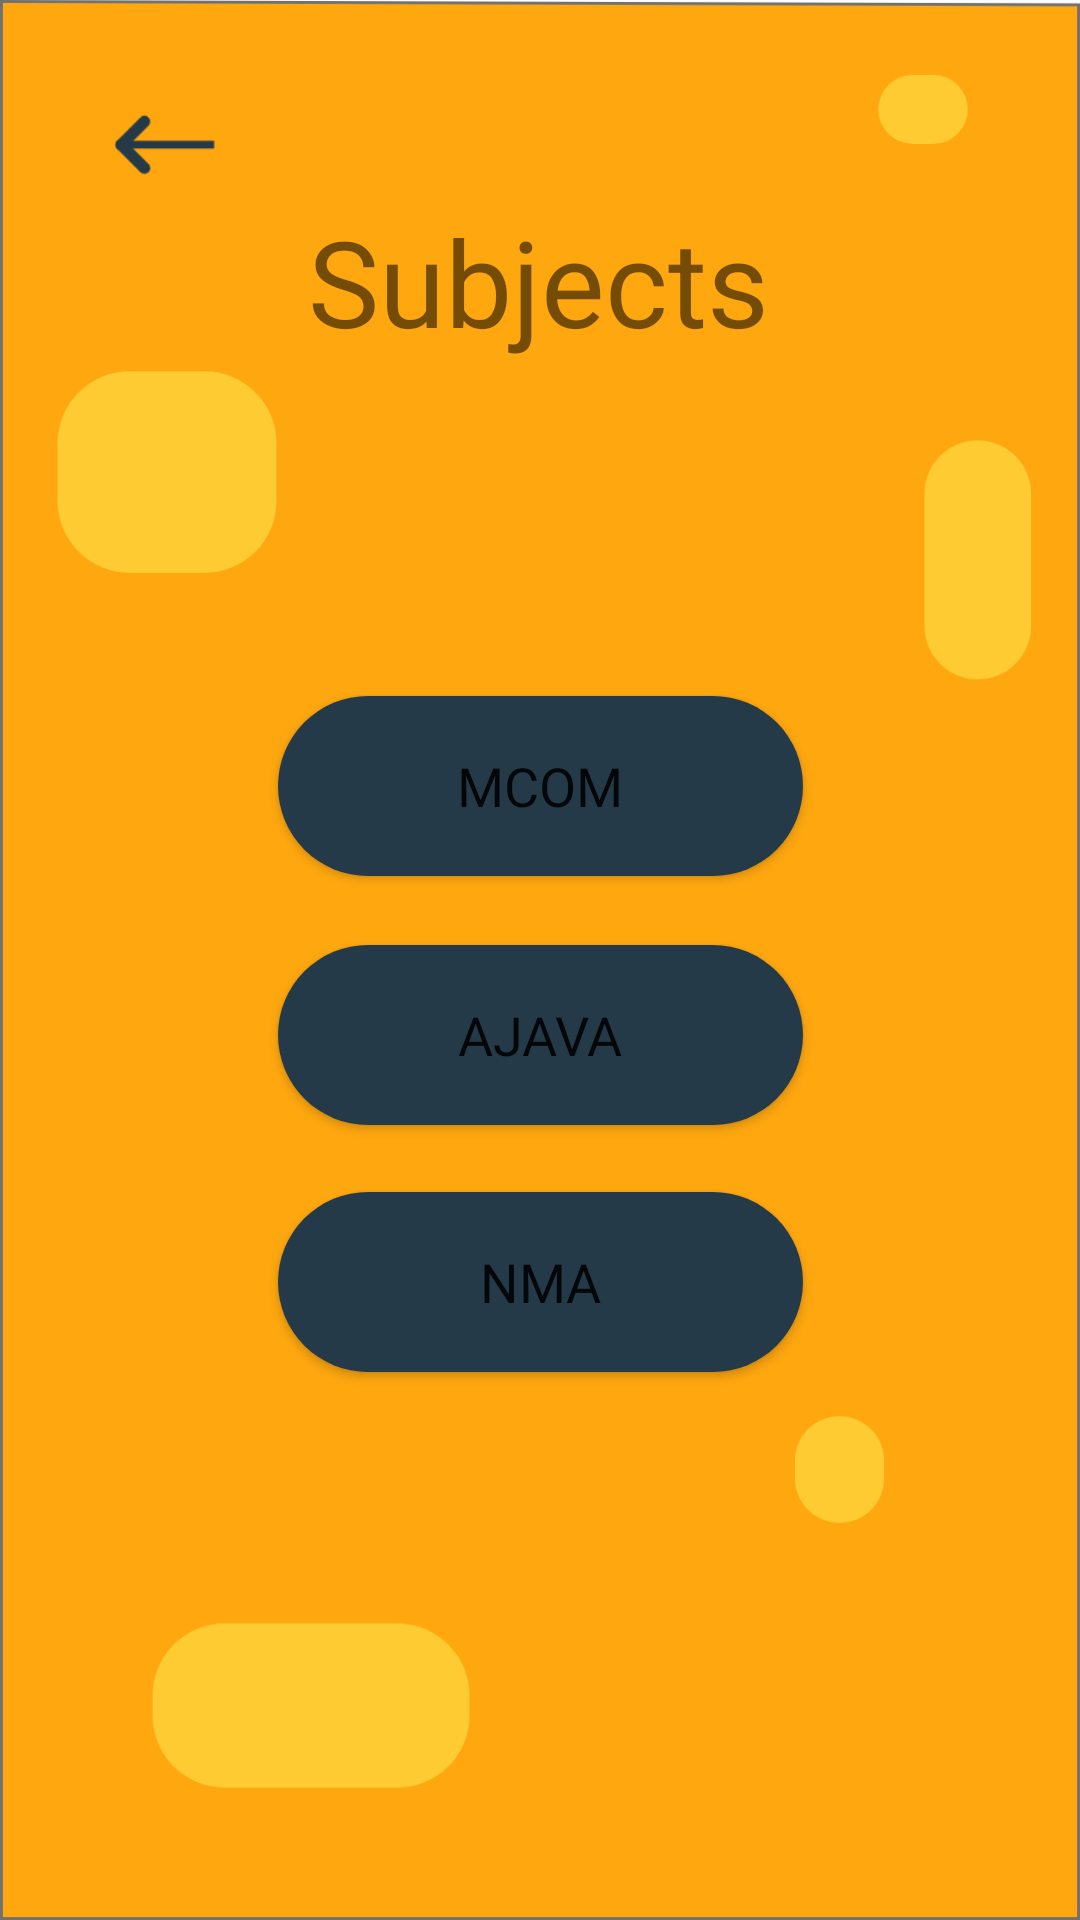

Reconstruct the res/layout file that produces this screen, plus the resources it refers to.
<!-- AndroidManifest.xml: application theme Theme.GTUIMPQUESTIONS -->
<!-- res/layout/activity_subjects.xml -->
<?xml version="1.0" encoding="utf-8"?>
<androidx.constraintlayout.widget.ConstraintLayout xmlns:android="http://schemas.android.com/apk/res/android"
    xmlns:app="http://schemas.android.com/apk/res-auto"
    xmlns:tools="http://schemas.android.com/tools"
    android:layout_width="match_parent"
    android:layout_height="match_parent"
    tools:context=".Subjects"
    android:background="@drawable/background3">

    <Button
        android:id="@+id/answer_btn"
        android:layout_width="175dp"
        android:layout_height="60dp"
        android:background="@drawable/btn"
        android:fontFamily="@font/bold"
        android:text="@string/mcom"
        android:textSize="18sp"
        app:layout_constraintBottom_toBottomOf="parent"
        app:layout_constraintEnd_toEndOf="parent"
        app:layout_constraintStart_toStartOf="parent"
        app:layout_constraintTop_toTopOf="parent"
        app:layout_constraintVertical_bias="0.4" />

    <Button
        android:id="@+id/next_btn"
        android:layout_width="175dp"
        android:layout_height="60dp"
        android:background="@drawable/btn"
        android:fontFamily="@font/bold"
        android:text="@string/ajava"
        android:textSize="18sp"
        app:layout_constraintBottom_toBottomOf="parent"
        app:layout_constraintEnd_toEndOf="parent"
        app:layout_constraintStart_toStartOf="parent"
        app:layout_constraintTop_toTopOf="parent"
        app:layout_constraintVertical_bias="0.543" />

    <Button
        android:id="@+id/nma_btn"
        android:layout_width="175dp"
        android:layout_height="60dp"
        android:background="@drawable/btn"
        android:fontFamily="@font/bold"
        android:text="@string/nma"
        android:textSize="18sp"
        app:layout_constraintBottom_toBottomOf="parent"
        app:layout_constraintEnd_toEndOf="parent"
        app:layout_constraintStart_toStartOf="parent"
        app:layout_constraintTop_toTopOf="parent"
        app:layout_constraintVertical_bias="0.685" />

    <ImageView
        android:id="@+id/back_btn"
        android:layout_width="34dp"
        android:layout_height="24dp"
        android:src="@drawable/arrow_back"
        android:contentDescription="@string/back_arrow"
        tools:layout_editor_absoluteX="45dp"
        tools:layout_editor_absoluteY="47dp"
        app:layout_constraintBottom_toBottomOf="parent"
        app:layout_constraintEnd_toEndOf="parent"
        app:layout_constraintHorizontal_bias="0.116"
        app:layout_constraintStart_toStartOf="parent"
        app:layout_constraintTop_toTopOf="parent"
        app:layout_constraintVertical_bias="0.059" />

    <TextView
        android:layout_width="wrap_content"
        android:layout_height="wrap_content"
        android:fontFamily="@font/bold"
        android:text="@string/subjects"
        android:textSize="40sp"
        app:layout_constraintBottom_toBottomOf="parent"
        app:layout_constraintEnd_toEndOf="parent"
        app:layout_constraintHorizontal_bias="0.498"
        app:layout_constraintStart_toStartOf="parent"
        app:layout_constraintTop_toTopOf="parent"
        app:layout_constraintVertical_bias="0.114" />
</androidx.constraintlayout.widget.ConstraintLayout>
<!-- resources referenced by this layout -->
<resources>
  <!-- drawable arrow_back: png bitmap (drawable-hdpi, 493 bytes) -->
  <!-- drawable background3: png bitmap (drawable-hdpi, 21533 bytes) -->
  <!-- drawable btn (drawable) -->
  <?xml version="1.0" encoding="utf-8"?>
  <shape android:shape="rectangle" xmlns:android="http://schemas.android.com/apk/res/android">
      <corners android:radius="50sp" />
      <solid android:color="@color/darkblue"/>
  </shape>
  <string name="ajava">AJAVA</string>
  <string name="back_arrow">Back Arrow</string>
  <string name="mcom">MCOM</string>
  <string name="nma">NMA</string>
  <string name="subjects">Subjects</string>
  <style name="Theme.GTUIMPQUESTIONS" parent="Theme.MaterialComponents.DayNight.DarkActionBar">
          
          <item name="colorPrimary">@color/darkblue</item>
          <item name="colorPrimaryVariant">@color/darkblue</item>
          <item name="colorOnPrimary">@color/white</item>
          
          <item name="colorSecondary">@color/teal_200</item>
          <item name="colorSecondaryVariant">@color/teal_700</item>
          <item name="colorOnSecondary">@color/black</item>
          
          <item name="android:statusBarColor" tools:targetApi="l">?attr/colorPrimaryVariant</item>
          
          <item name="windowNoTitle">true</item>
          <item name="windowActionBar">false</item>
      </style>
  <color name="darkblue">#253A48</color>
  <color name="white">#FFFFFFFF</color>
  <color name="teal_200">#FF03DAC5</color>
  <color name="teal_700">#FF018786</color>
  <color name="black">#FF000000</color>
</resources>
